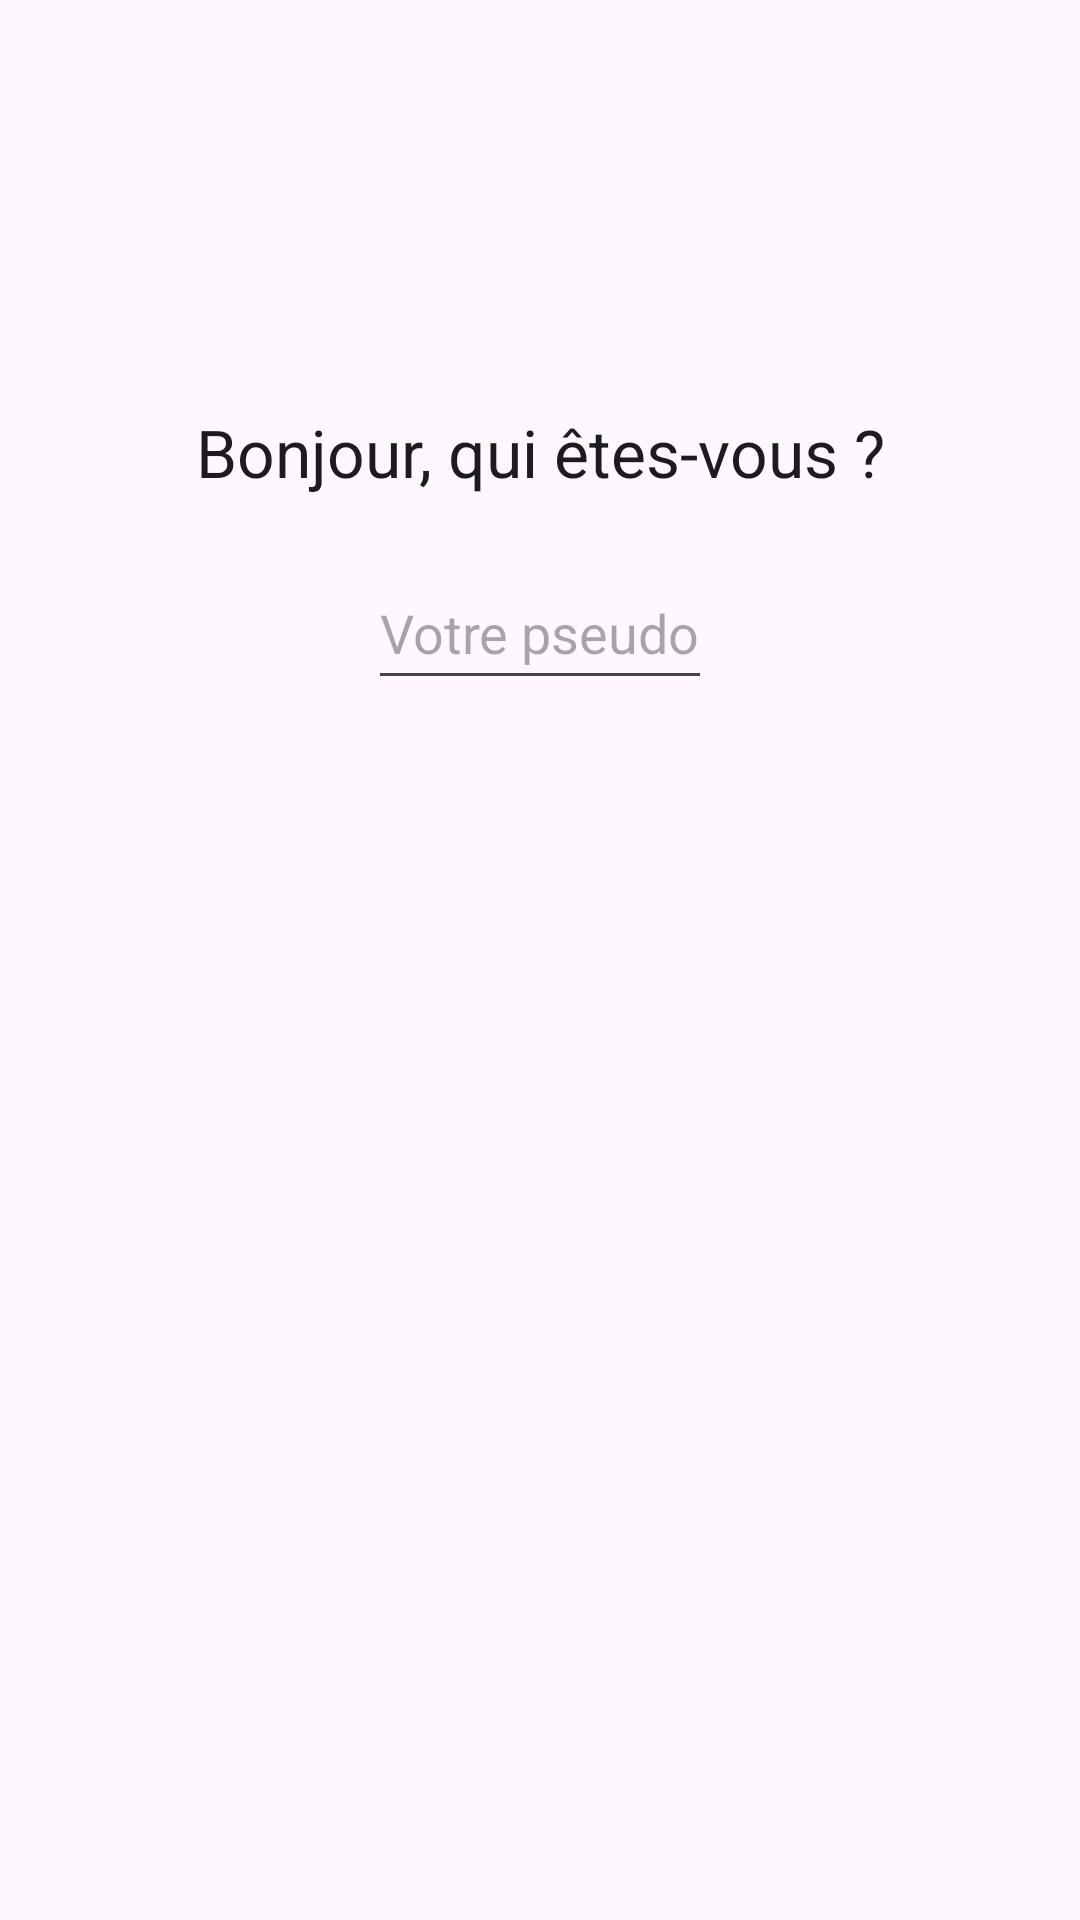

This screen was rendered from an Android layout file. Write that file and the resources it references.
<!-- AndroidManifest.xml: application theme Theme.TP42 -->
<!-- res/layout/activity_login.xml -->
<?xml version="1.0" encoding="utf-8"?>
<androidx.constraintlayout.widget.ConstraintLayout xmlns:android="http://schemas.android.com/apk/res/android"
    xmlns:app="http://schemas.android.com/apk/res-auto"
    xmlns:tools="http://schemas.android.com/tools"
    android:layout_width="match_parent"
    android:layout_height="match_parent"
    tools:context=".LoginActivity">
    <LinearLayout
        android:layout_width="match_parent"
        android:layout_height="match_parent"
        android:orientation="vertical"
        android:padding="16dp">

        <TextView
            android:id="@+id/texte"
            android:layout_width="match_parent"
            android:layout_height="wrap_content"
            android:text="Bonjour, qui êtes-vous ?"
            android:layout_marginTop="120dp"
            android:textAppearance="@style/TextAppearance.AppCompat.Large"
            android:gravity="center" />

        <EditText
            android:id="@+id/username"
            android:layout_width="wrap_content"
            android:layout_height="48dp"
            android:layout_marginTop="20dp"
            android:layout_gravity="center"
            android:hint="Votre pseudo"
            android:inputType="text"
            android:imeOptions="actionDone" />

    </LinearLayout>
</androidx.constraintlayout.widget.ConstraintLayout>
<!-- resources referenced by this layout -->
<resources>
  <style name="Theme.TP42" parent="Base.Theme.TP42" />
  <style name="Base.Theme.TP42" parent="Theme.Material3.DayNight.NoActionBar">
          
          
      </style>
</resources>
